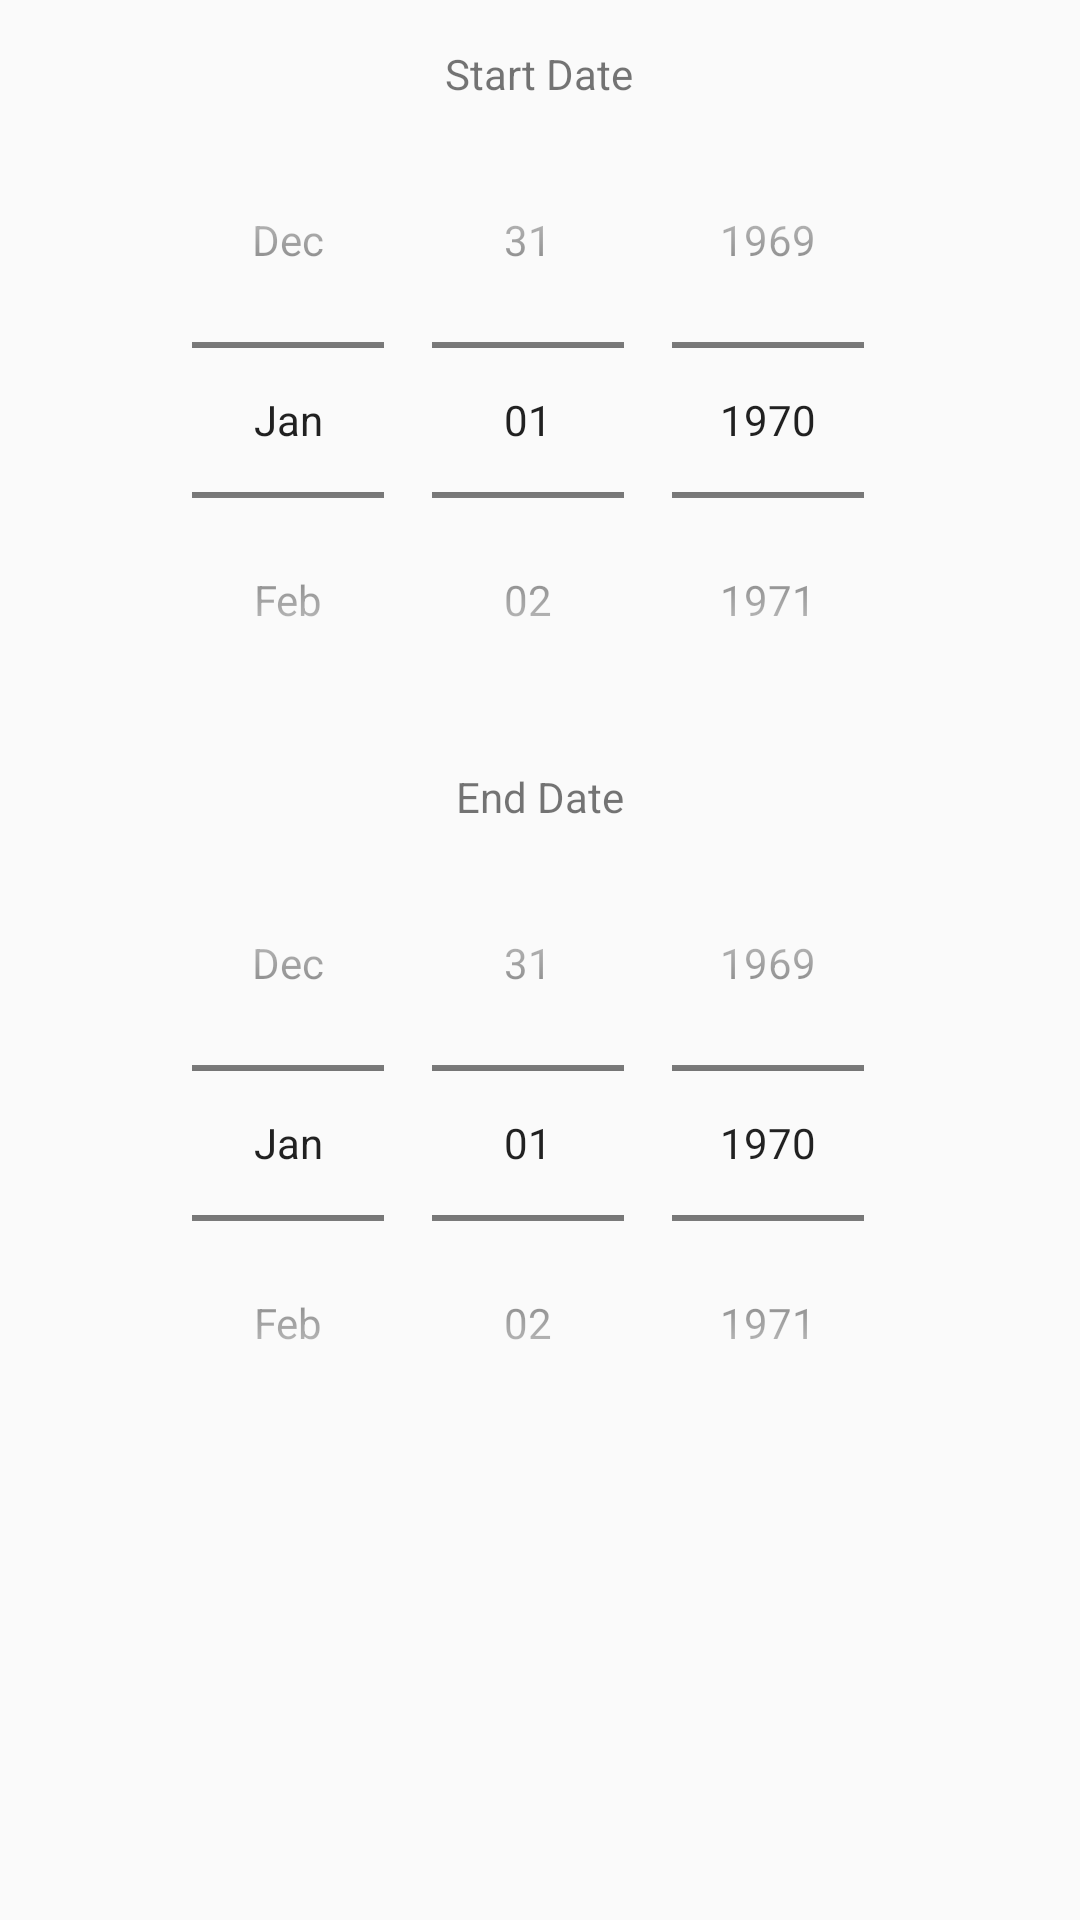

Reconstruct the res/layout file that produces this screen, plus the resources it refers to.
<!-- AndroidManifest.xml: application theme AppTheme -->
<!-- res/layout/calender.xml -->
<?xml version="1.0" encoding="utf-8"?>
<LinearLayout xmlns:android="http://schemas.android.com/apk/res/android"
    android:layout_width="wrap_content"
    android:layout_height="wrap_content"
    android:gravity="center_horizontal"
    android:orientation="vertical"
    android:paddingTop="10dp">

    <LinearLayout
        android:layout_width="wrap_content"
        android:layout_height="wrap_content"
        android:gravity="center_horizontal"
        android:orientation="vertical"
        android:padding="5dip">

        <TextView
            android:layout_width="wrap_content"
            android:layout_height="wrap_content"
            android:text="Start Date" />

        <DatePicker
            android:id="@+id/datePickerStart"
            android:layout_width="wrap_content"
            android:layout_height="wrap_content"
            android:calendarViewShown="false"
            android:datePickerMode="spinner" />
    </LinearLayout>

    <LinearLayout
        android:layout_width="wrap_content"
        android:layout_height="wrap_content"
        android:gravity="center_horizontal"
        android:orientation="vertical"
        android:padding="5dip">

        <TextView
            android:layout_width="wrap_content"
            android:layout_height="wrap_content"
            android:text="End Date" />

        <DatePicker
            android:id="@+id/datePickerEnd"
            android:layout_width="wrap_content"
            android:layout_height="wrap_content"
            android:calendarViewShown="false"
            android:datePickerMode="spinner" />
    </LinearLayout>

</LinearLayout>
<!-- resources referenced by this layout -->
<resources>
  <style name="AppTheme" parent="Theme.AppCompat.Light.DarkActionBar">
          
          <item name="colorPrimary">@color/colorPrimary</item>
          <item name="colorPrimaryDark">@color/colorPrimaryDark</item>
          <item name="colorAccent">@color/colorAccent</item>
      </style>
  <color name="colorPrimary">#008577</color>
  <color name="colorPrimaryDark">#00574B</color>
  <color name="colorAccent">#D81B60</color>
</resources>
